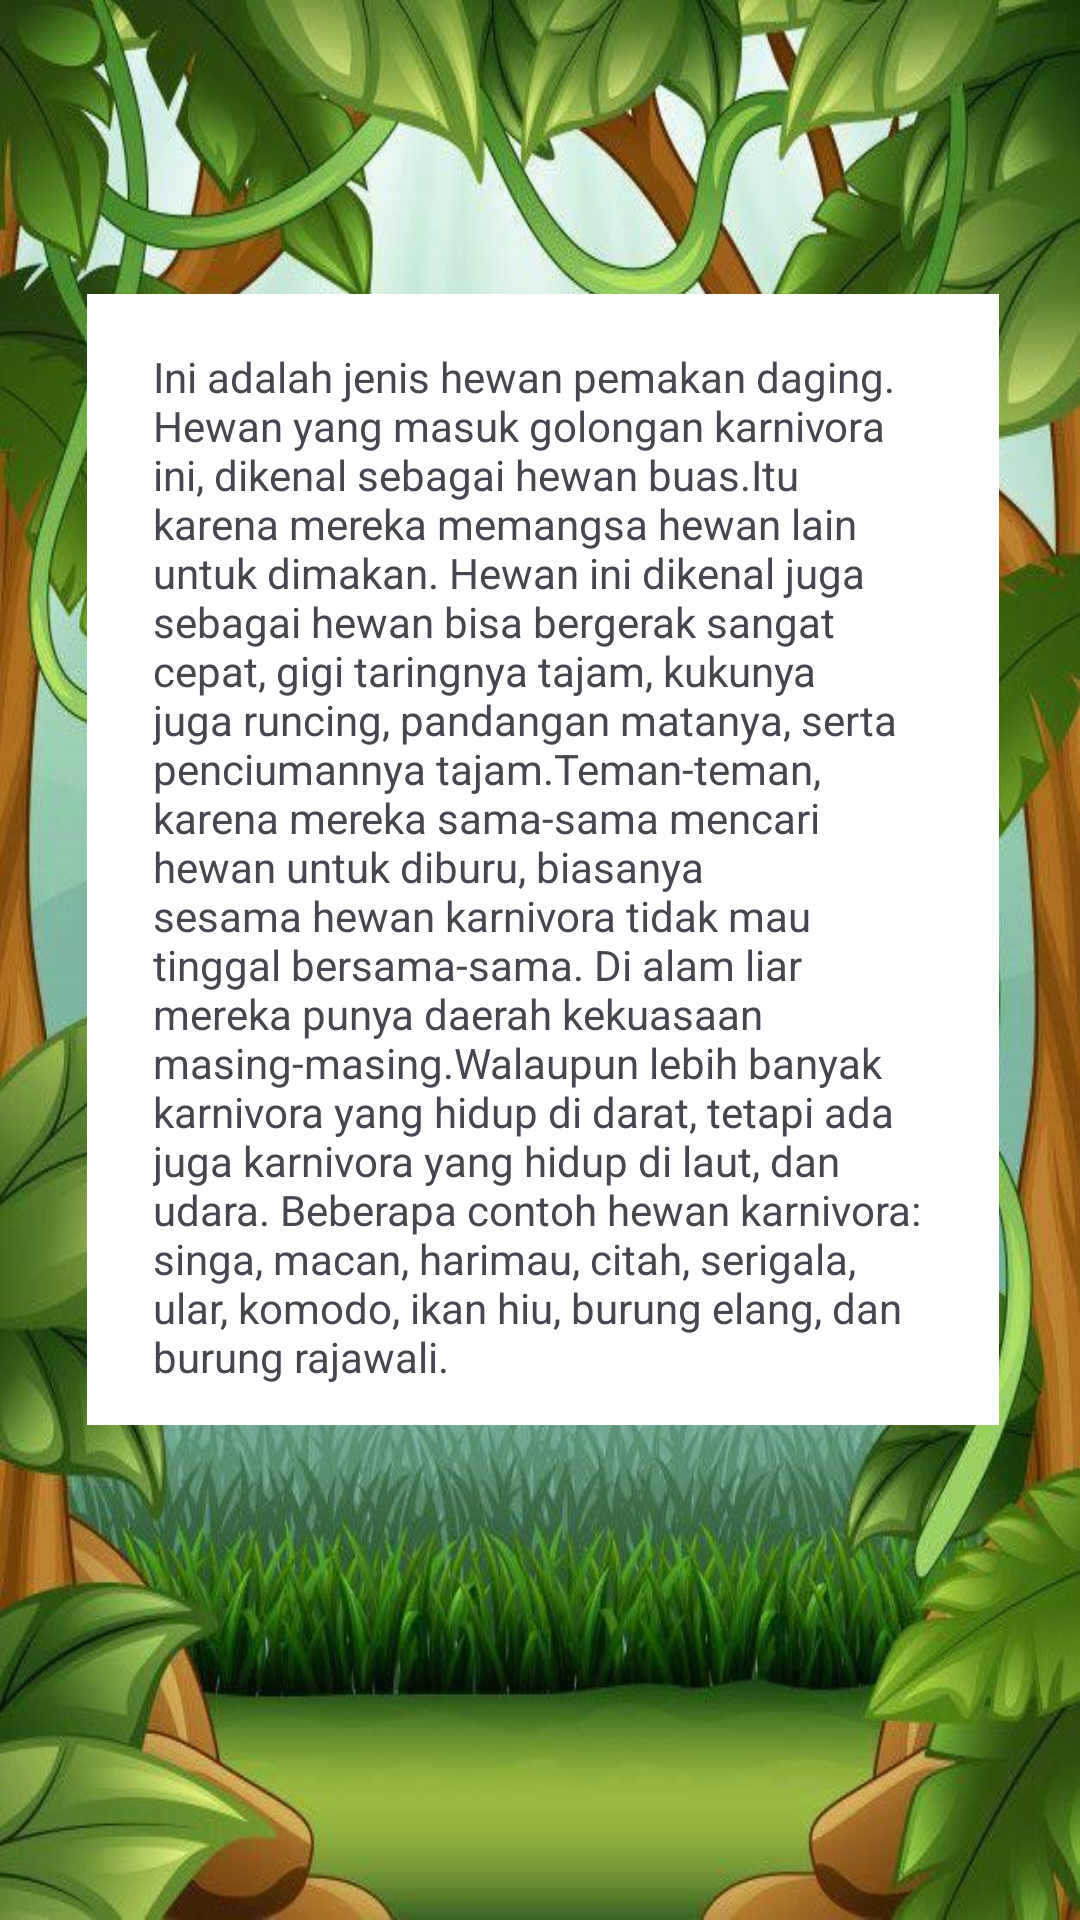

This screen was rendered from an Android layout file. Write that file and the resources it references.
<!-- AndroidManifest.xml: application theme Theme.HewanPedia -->
<!-- res/layout/fragment_karnivora.xml -->
<?xml version="1.0" encoding="utf-8"?>
<RelativeLayout xmlns:android="http://schemas.android.com/apk/res/android"
    xmlns:tools="http://schemas.android.com/tools"
    android:layout_width="match_parent"
    android:layout_height="match_parent"
    xmlns:app="http://schemas.android.com/apk/res-auto"
    android:background="@drawable/background">


    <com.google.android.material.imageview.ShapeableImageView
        android:id="@+id/c"
        android:layout_width="wrap_content"
        android:layout_height="377dp"
        android:layout_alignParentStart="true"
        android:layout_alignParentTop="true"
        android:layout_alignParentEnd="true"
        android:layout_marginStart="29dp"
        app:shapeAppearanceOverlay="@style/roundImageView"
        android:layout_marginTop="98dp"
        android:layout_marginEnd="27dp"
        android:background="@color/white" />

    <TextView
        android:layout_width="wrap_content"
        android:layout_height="355dp"
        android:layout_alignStart="@+id/c"
        android:layout_alignTop="@+id/c"
        android:layout_alignEnd="@+id/c"
        android:layout_marginStart="22dp"
        android:layout_marginTop="18dp"
        android:layout_marginEnd="22dp"
        android:text="Ini adalah jenis hewan pemakan daging. Hewan yang masuk golongan karnivora ini, dikenal sebagai hewan buas.Itu karena mereka memangsa hewan lain untuk dimakan. Hewan ini dikenal juga sebagai hewan bisa bergerak sangat cepat, gigi taringnya tajam, kukunya juga runcing, pandangan matanya, serta penciumannya tajam.Teman-teman, karena mereka sama-sama mencari hewan untuk diburu, biasanya sesama hewan karnivora tidak mau tinggal bersama-sama. Di alam liar mereka punya daerah kekuasaan masing-masing.Walaupun lebih banyak karnivora yang hidup di darat, tetapi ada juga karnivora yang hidup di laut, dan udara.
Beberapa contoh hewan karnivora: singa, macan, harimau, citah, serigala, ular, komodo, ikan hiu, burung elang, dan burung rajawali.
" />
</RelativeLayout>
<!-- resources referenced by this layout -->
<resources>
  <color name="white">#FFFFFFFF</color>
  <!-- drawable background: jpeg bitmap (drawable, 77354 bytes) -->
  <style name="Theme.HewanPedia" parent="Base.Theme.HewanPedia" />
  <style name="Base.Theme.HewanPedia" parent="Theme.Material3.DayNight.NoActionBar">
          
          
          <item name="colorPrimary">#FFFFFF</item>
          <item name="colorPrimaryDark">#4CAF50</item>
      </style>
</resources>
